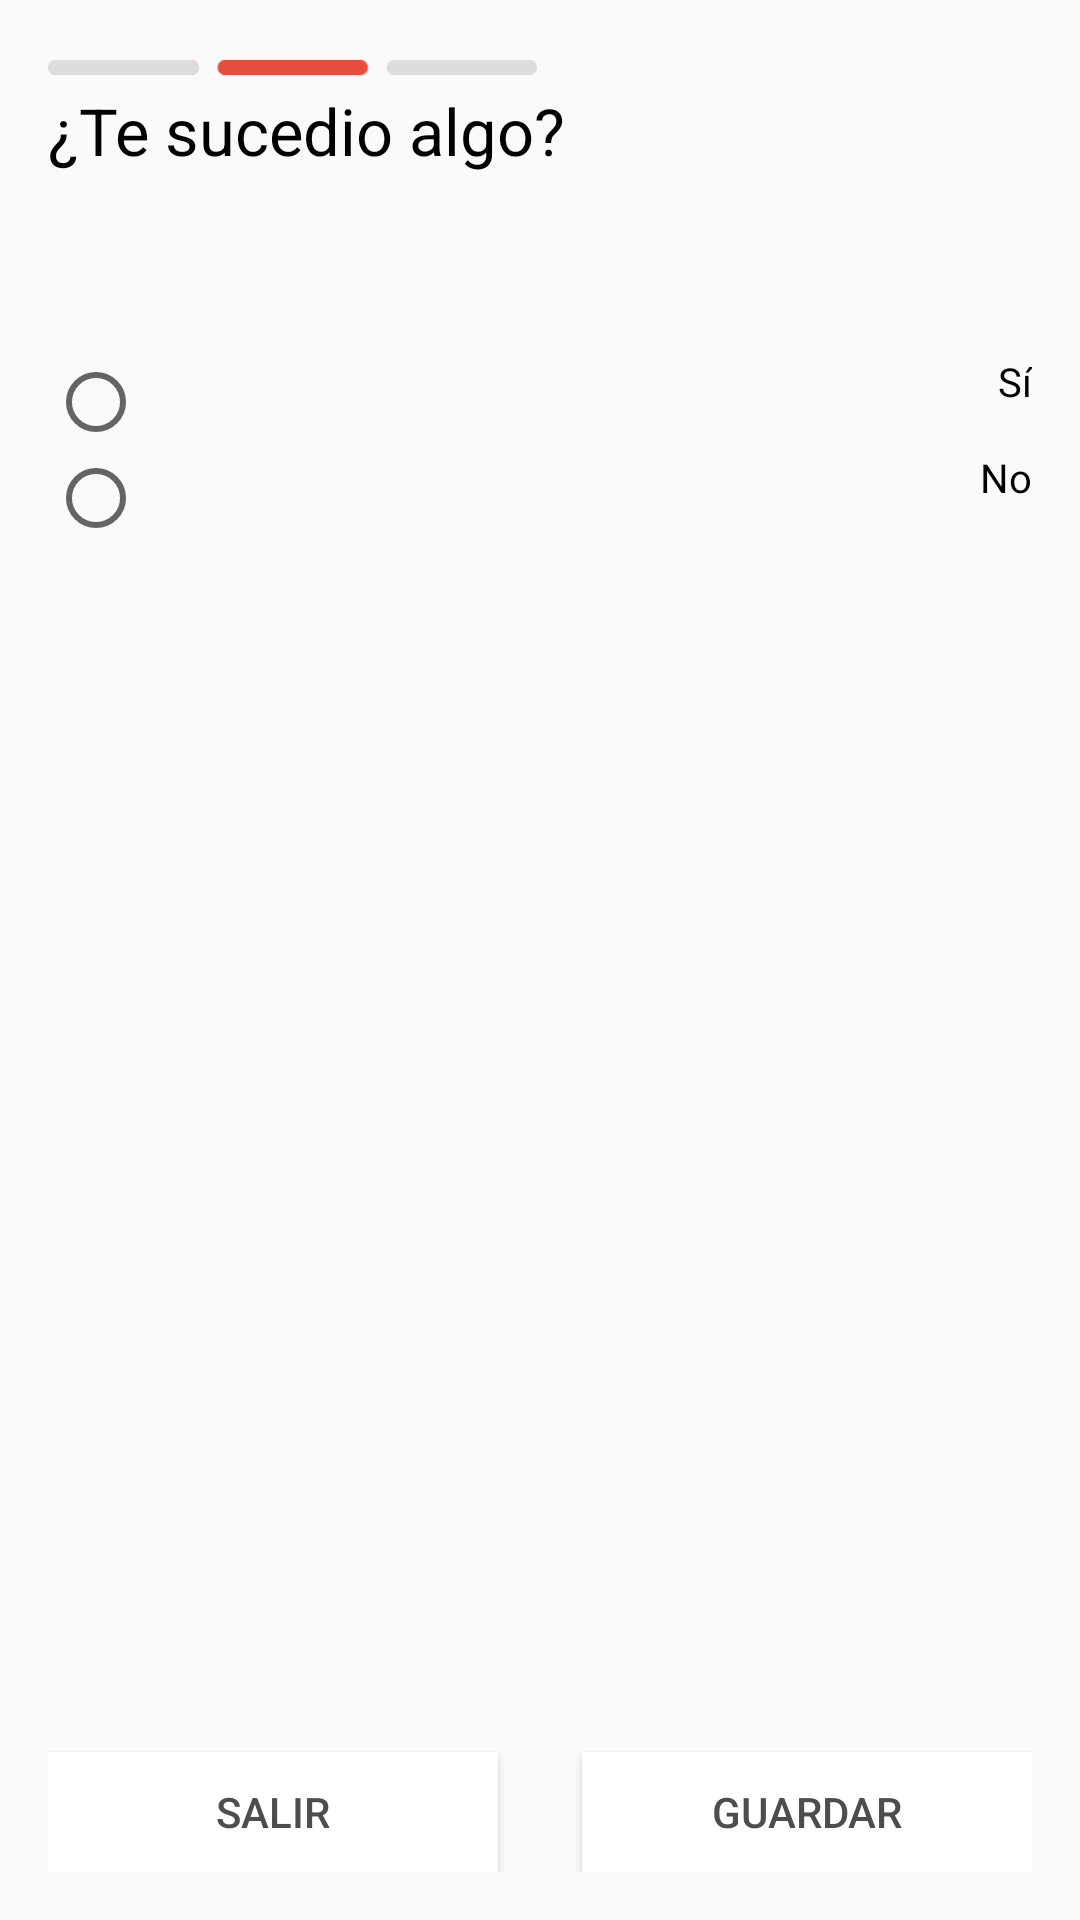

Write the Android layout XML for this screen, with the resource values it uses.
<!-- AndroidManifest.xml: application theme AppTheme -->
<!-- res/layout/activity_sucede.xml -->
<?xml version="1.0" encoding="utf-8"?>
<RelativeLayout xmlns:android="http://schemas.android.com/apk/res/android"
    xmlns:tools="http://schemas.android.com/tools"
    android:layout_width="match_parent"
    android:layout_height="match_parent"
    android:paddingBottom="@dimen/activity_vertical_margin"
    android:paddingLeft="@dimen/activity_horizontal_margin"
    android:paddingRight="@dimen/activity_horizontal_margin"
    android:paddingTop="@dimen/activity_vertical_margin"
    tools:context="androidmapsdefinitivo.android.bajaintec.com.androidmapsdefinitivo.SucedeActivity">

    <ImageView
        android:id="@+id/imageView2"
        android:layout_width="163dp"
        android:layout_height="wrap_content"
        android:src="@drawable/iconomenu2"
        android:baselineAlignBottom="false" />

    <TextView
        android:id="@+id/txtV"
        android:layout_width="match_parent"
        android:layout_height="wrap_content"
        android:text="¿Te sucedio algo?"
        android:textColor="#000000"
        android:textSize="65px"
        android:layout_below="@+id/imageView2"
        android:layout_alignParentLeft="true"
        android:layout_alignParentStart="true" />

    <RadioGroup
        android:layout_width="match_parent"
        android:layout_height="match_parent"
        android:layout_below="@+id/txtV"
        android:layout_alignParentLeft="true"
        android:layout_alignParentStart="true"
        android:layout_marginTop="60dp"
        android:id="@+id/radioGroup"
        android:layout_marginBottom="40dp">


        <RadioButton
            android:layout_width="match_parent"
            android:layout_height="wrap_content"
            android:text="Sí"
            android:id="@+id/rButtonSi"
            android:checked="false" android:textSize="40px"
            android:paddingBottom="18px"
            android:textAlignment="viewEnd"
            android:gravity="end"/>

        <RadioButton
            android:layout_width="match_parent"
            android:layout_height="wrap_content"
            android:text="No"
            android:id="@+id/rButtonNo"
            android:checked="false" android:textSize="40px"
            android:paddingBottom="18px"
            android:textAlignment="viewEnd"
            android:gravity="end"/>
    </RadioGroup>

    <Button
        android:layout_width="150dp"
        android:layout_height="40dp"
        android:text="Salir"
        android:id="@+id/btnGuardarV"
        android:layout_gravity="bottom|left"
        android:textColor="#4d4d4d"
        android:background="#ffffff"
        android:layout_alignParentBottom="true"
        android:layout_alignParentLeft="true"
        android:layout_alignParentStart="true" />

    <Button
        android:layout_width="150dp"
        android:layout_height="40dp"
        android:text="Guardar"
        android:id="@+id/button"
        android:layout_gravity="bottom|right"
        android:textColor="#4d4d4d"
        android:background="#ffffff"
        android:layout_alignParentBottom="true"
        android:layout_alignParentRight="true"
        android:layout_alignParentEnd="true" />

</RelativeLayout>
<!-- resources referenced by this layout -->
<resources>
  <dimen name="activity_horizontal_margin">16dp</dimen>
  <dimen name="activity_vertical_margin">16dp</dimen>
  <!-- drawable iconomenu2: png bitmap (drawable, 49156 bytes) -->
  <style name="AppTheme" parent="Theme.AppCompat.Light.DarkActionBar">
          
          <item name="colorPrimary">@color/colorPrimary</item>
          <item name="colorPrimaryDark">@color/colorPrimaryDark</item>
          <item name="colorAccent">@color/colorAccent</item>
      </style>
  <color name="colorPrimary">#016096</color>
  <color name="colorPrimaryDark">#303F9F</color>
  <color name="colorAccent">#016096</color>
</resources>
